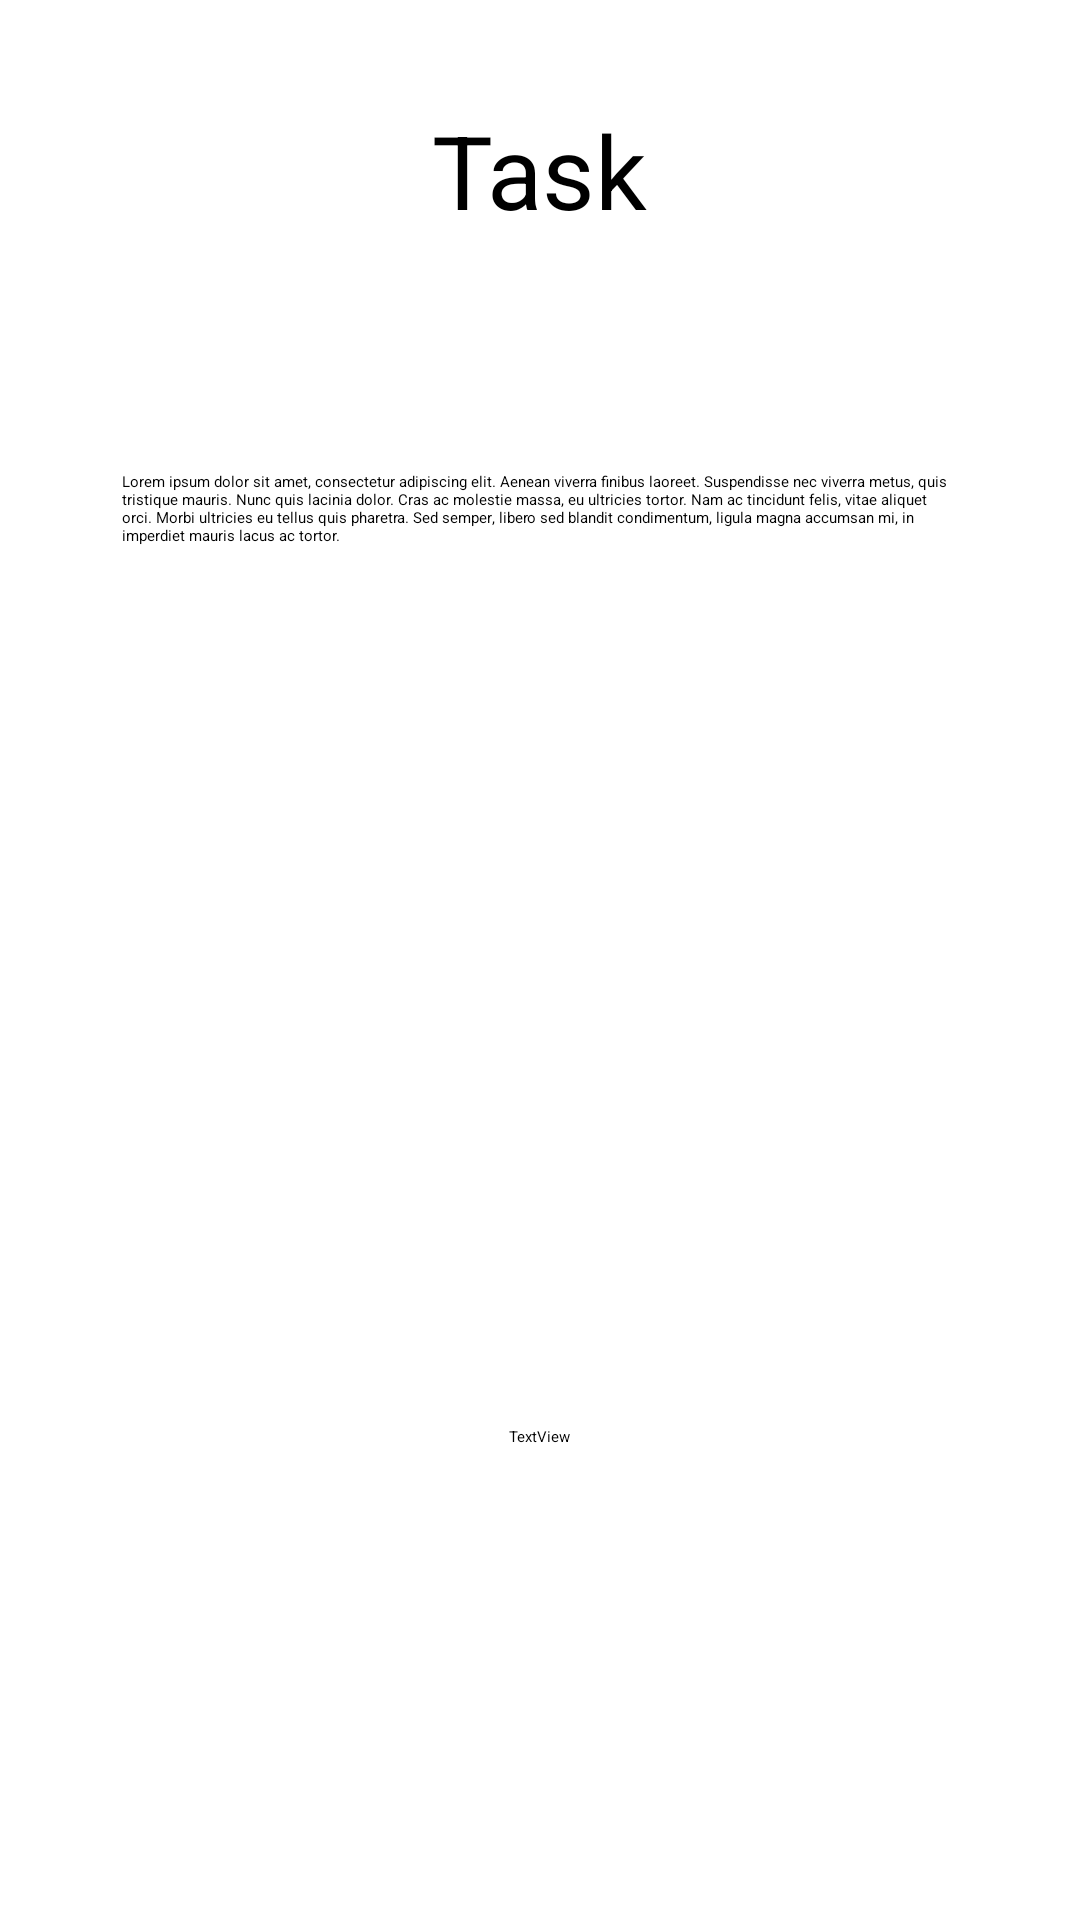

Here is an Android app screen rendered from its layout file. Give the layout XML and the strings, colors and styles it references.
<!-- AndroidManifest.xml: application theme Theme.Taskmaster -->
<!-- res/layout/activity_task_detail.xml -->
<?xml version="1.0" encoding="utf-8"?>
<androidx.constraintlayout.widget.ConstraintLayout xmlns:android="http://schemas.android.com/apk/res/android"
    xmlns:app="http://schemas.android.com/apk/res-auto"
    xmlns:tools="http://schemas.android.com/tools"
    android:layout_width="match_parent"
    android:layout_height="match_parent"
    tools:context=".Activities.TaskDetailActivity">

    <TextView
        android:id="@+id/TaskDetailActivityTitleTextView"
        android:layout_width="wrap_content"
        android:layout_height="wrap_content"
        android:layout_marginTop="34dp"
        android:text="@string/task"
        android:textSize="34sp"
        app:layout_constraintEnd_toEndOf="parent"
        app:layout_constraintStart_toStartOf="parent"
        app:layout_constraintTop_toTopOf="parent" />

    <TextView
        android:id="@+id/TaskDetailActivityTaskDecriptionTextView"
        android:layout_width="279dp"
        android:layout_height="274dp"
        android:layout_marginTop="67dp"
        android:layout_marginBottom="17dp"
        android:text="@string/lorem_ipsum_dolor_sit_amet_consectetur_adipiscing_elit_aenean_viverra_finibus_laoreet_suspendisse_nec_viverra_metus_quis_tristique_mauris_nunc_quis_lacinia_dolor_cras_ac_molestie_massa_eu_ultricies_tortor_nam_ac_tincidunt_felis_vitae_aliquet_orci_morbi_ultricies_eu_tellus_quis_pharetra_sed_semper_libero_sed_blandit_condimentum_ligula_magna_accumsan_mi_in_imperdiet_mauris_lacus_ac_tortor"
        app:layout_constraintBottom_toTopOf="@+id/TaskDetailTextViewTaskStatus"
        app:layout_constraintEnd_toEndOf="parent"
        app:layout_constraintStart_toStartOf="parent"
        app:layout_constraintTop_toBottomOf="@+id/TaskDetailActivityTitleTextView" />

    <TextView
        android:id="@+id/TaskDetailTextViewTaskStatus"
        android:layout_width="wrap_content"
        android:layout_height="wrap_content"
        android:layout_marginTop="17dp"
        android:layout_marginBottom="147dp"
        android:text="TextView"
        app:layout_constraintBottom_toBottomOf="parent"
        app:layout_constraintEnd_toEndOf="parent"
        app:layout_constraintStart_toStartOf="parent"
        app:layout_constraintTop_toBottomOf="@+id/TaskDetailActivityTaskDecriptionTextView" />
</androidx.constraintlayout.widget.ConstraintLayout>
<!-- resources referenced by this layout -->
<resources>
  <string name="lorem_ipsum_dolor_sit_amet_consectetur_adipiscing_elit_aenean_viverra_finibus_laoreet_suspendisse_nec_viverra_metus_quis_tristique_mauris_nunc_quis_lacinia_dolor_cras_ac_molestie_massa_eu_ultricies_tortor_nam_ac_tincidunt_felis_vitae_aliquet_orci_morbi_ultricies_eu_tellus_quis_pharetra_sed_semper_libero_sed_blandit_condimentum_ligula_magna_accumsan_mi_in_imperdiet_mauris_lacus_ac_tortor">Lorem ipsum dolor sit amet, consectetur adipiscing elit. Aenean viverra finibus laoreet. Suspendisse nec viverra metus, quis tristique mauris. Nunc quis lacinia dolor. Cras ac molestie massa, eu ultricies tortor. Nam ac tincidunt felis, vitae aliquet orci. Morbi ultricies eu tellus quis pharetra. Sed semper, libero sed blandit condimentum, ligula magna accumsan mi, in imperdiet mauris lacus ac tortor.</string>
  <string name="task">Task</string>
</resources>
